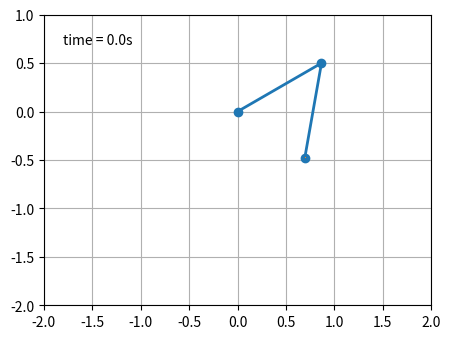

Here is the Python script that generated this plot:
"""
https://matplotlib.org/3.2.2/gallery/animation/double_pendulum_sgskip.html
"""

from numpy import sin, cos
import numpy as np
import matplotlib.pyplot as plt
import scipy.integrate as integrate
import matplotlib.animation as animation
from collections import deque

G = 9.8  # acceleration due to gravity, in m/s^2
L1 = 1.0  # length of pendulum 1 in m
L2 = 1.0  # length of pendulum 2 in m
L = L1 + L2  # maximal length of the combined pendulum
M1 = 1.0  # mass of pendulum 1 in kg
M2 = 1.0  # mass of pendulum 2 in kg
t_stop = 5  # how many seconds to simulate
history_len = 500  # how many trajectory points to display


def derivs(state, t):

    dydx = np.zeros_like(state)
    dydx[0] = state[1]

    delta = state[2] - state[0]
    den1 = (M1+M2) * L1 - M2 * L1 * cos(delta) * cos(delta)
    dydx[1] = ((M2 * L1 * state[1] * state[1] * sin(delta) * cos(delta)
                + M2 * G * sin(state[2]) * cos(delta)
                + M2 * L2 * state[3] * state[3] * sin(delta)
                - (M1+M2) * G * sin(state[0]))
               / den1)

    dydx[2] = state[3]

    den2 = (L2/L1) * den1
    dydx[3] = ((- M2 * L2 * state[3] * state[3] * sin(delta) * cos(delta)
                + (M1+M2) * G * sin(state[0]) * cos(delta)
                - (M1+M2) * L1 * state[1] * state[1] * sin(delta)
                - (M1+M2) * G * sin(state[2]))
               / den2)

    return dydx


# create a time array from 0..t_stop sampled at 0.02 second steps
dt = 0.02
t = np.arange(0, t_stop, dt)

# th1 and th2 are the initial angles (degrees)
# w10 and w20 are the initial angular velocities (degrees per second)
th1 = 120.0
w1 = 0.0
th2 = -10.0
w2 = 0.0

# initial state
state = np.radians([th1, w1, th2, w2])

# integrate your ODE using scipy.integrate.
y = integrate.odeint(derivs, state, t)

x1 = L1*sin(y[:, 0])
y1 = -L1*cos(y[:, 0])

x2 = L2*sin(y[:, 2]) + x1
y2 = -L2*cos(y[:, 2]) + y1

fig = plt.figure(figsize=(5, 4))
ax = fig.add_subplot(autoscale_on=False, xlim=(-L, L), ylim=(-L, 1.))
ax.set_aspect('equal')
ax.grid()

line, = ax.plot([], [], 'o-', lw=2)
trace, = ax.plot([], [], ',-', lw=1)
time_template = 'time = %.1fs'
time_text = ax.text(0.05, 0.9, '', transform=ax.transAxes)
history_x, history_y = deque(maxlen=history_len), deque(maxlen=history_len)


def animate(i):
    thisx = [0, x1[i], x2[i]]
    thisy = [0, y1[i], y2[i]]

    if i == 0:
        history_x.clear()
        history_y.clear()

    history_x.appendleft(thisx[2])
    history_y.appendleft(thisy[2])

    line.set_data(thisx, thisy)
    trace.set_data(history_x, history_y)
    time_text.set_text(time_template % (i*dt))
    return line, trace, time_text


ani = animation.FuncAnimation(fig, animate, len(y), interval=dt*1000, blit=True)
plt.show()
